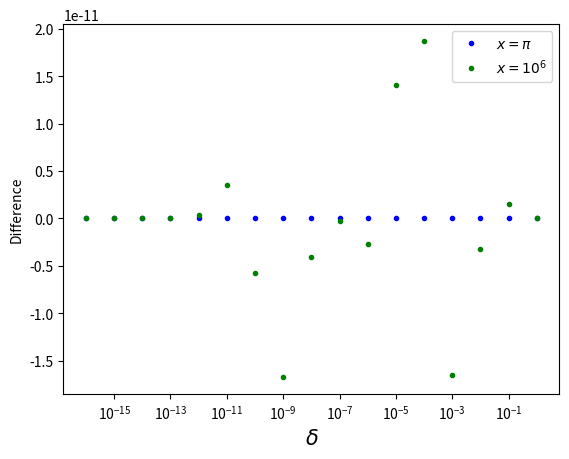

Generate this figure with matplotlib:
import numpy as np
import matplotlib.pyplot as plt

d = np.array([10**i for i in range(-16,1,1)])
# values of delta
f = lambda x: np.cos(x+d) - np.cos(x)
# cos(x+d)-cos(d)
g = lambda x: -2*np.sin(x + d/2)*np.sin(d/2)
# manipulated cos(x+d)-cos(d)
#g = lambda x: abs(-2*np.sin(x + d/2)*np.sin(d/2) - np.cos(x+d) + np.cos(x))
# difference function
x1 = np.array([np.pi]*len(d))
x2 = np.array([10**6]*len(d))
# values of x to use

for xvals,title,marker,name in zip([x1,x2],["$x=\pi$","$x=10^6$"],['bo','go'],['1_Q5b','2_Q5b']):
    plt.semilogx(d,g(xvals)-f(xvals),marker,markersize=3)
    plt.ylabel('Difference')
    plt.xlabel('$\delta$',fontsize=15)
    plt.title(title)
    plt.savefig(name)
    plt.clf()

plt.semilogx(d,g(x1)-f(x1),'bo',markersize=3,label='$x=\pi$')
plt.semilogx(d,g(x2)-f(x2),'go',markersize=3,label='$x=10^6$')
plt.ylabel('Difference')
plt.xlabel('$\delta$',fontsize=15)
plt.legend()
plt.savefig('3_Q5b')